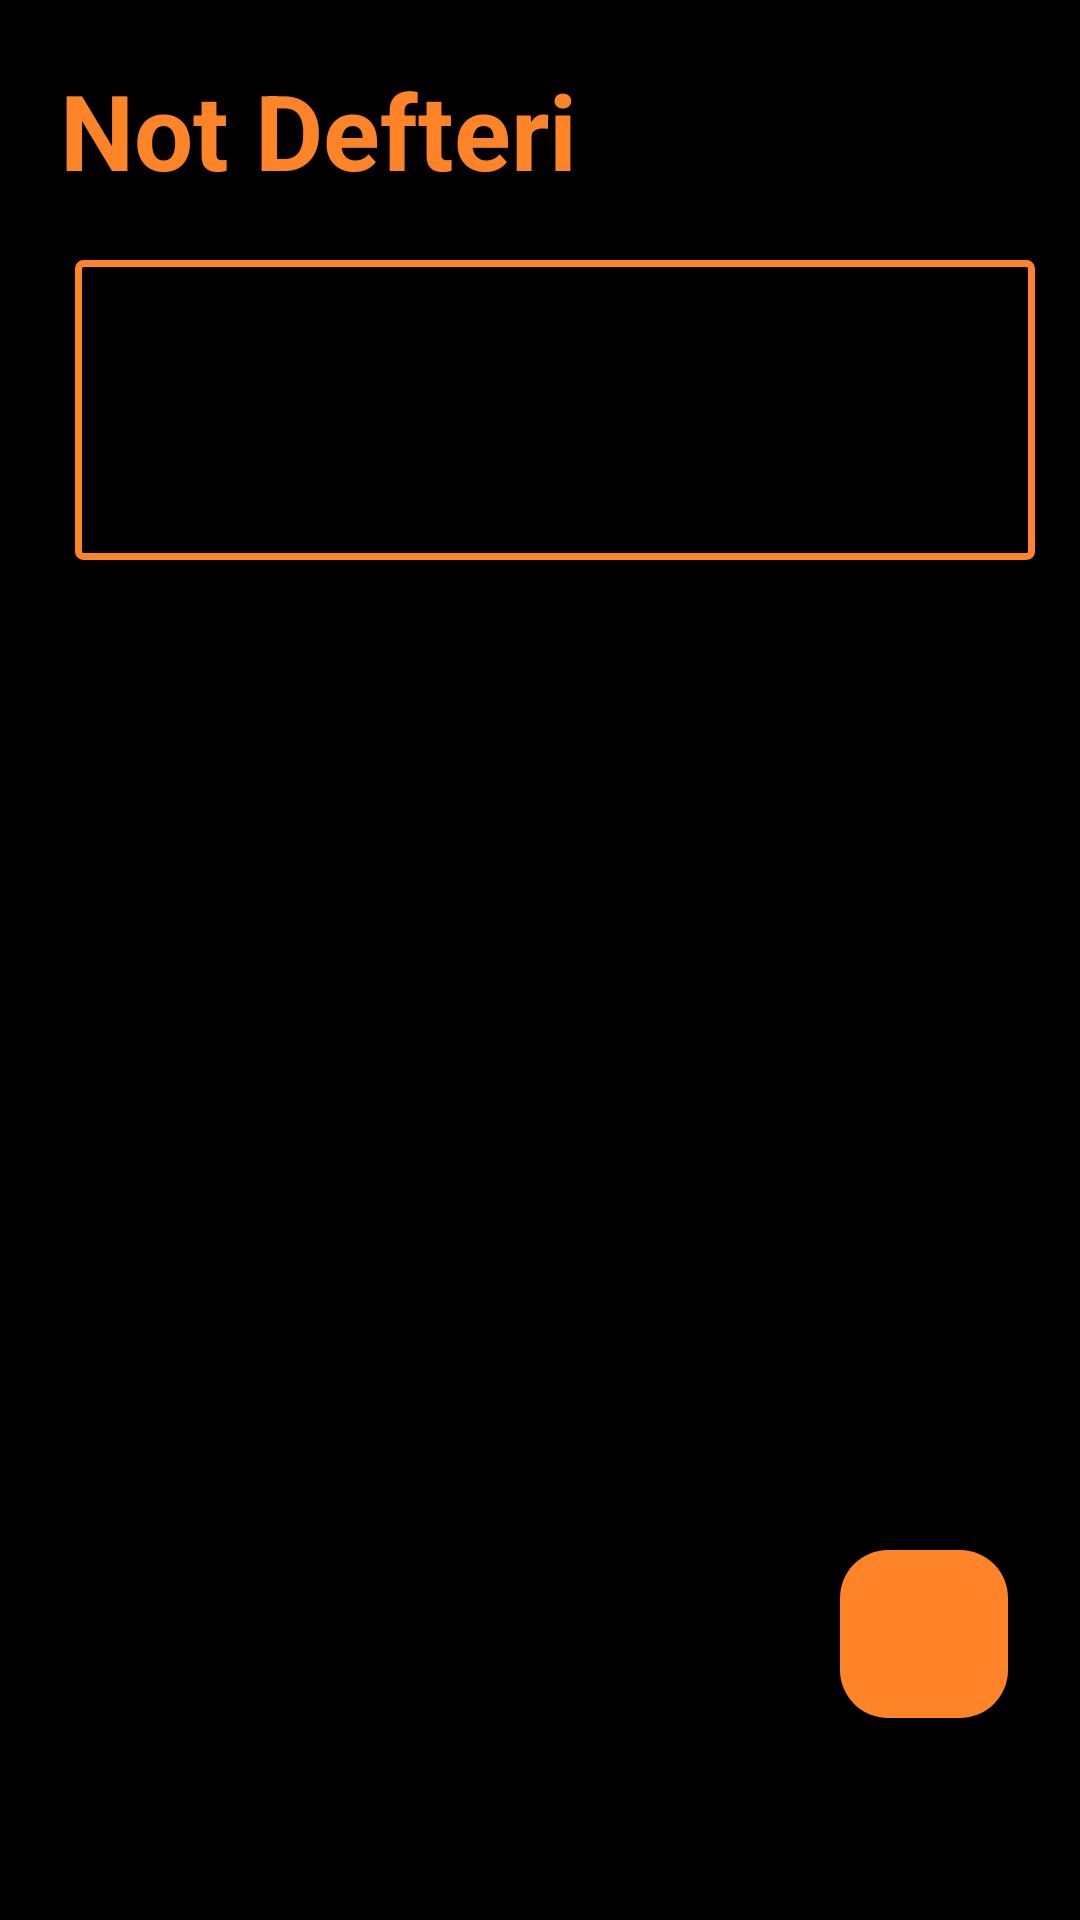

Write the Android layout XML for this screen, with the resource values it uses.
<!-- AndroidManifest.xml: application theme Theme.PerformansOdevi -->
<!-- res/layout/activity_main.xml -->
<?xml version="1.0" encoding="utf-8"?>
<LinearLayout xmlns:android="http://schemas.android.com/apk/res/android"
    xmlns:app="http://schemas.android.com/apk/res-auto"
    xmlns:tools="http://schemas.android.com/tools"
    android:layout_width="match_parent"
    android:layout_height="match_parent"
    android:background="@color/black"
    android:orientation="vertical"
    tools:context=".MainActivity" >

    <TextView
        android:id="@+id/tv3"
        android:layout_width="wrap_content"
        android:layout_height="wrap_content"
        android:layout_marginLeft="20dp"
        android:layout_marginTop="20dp"
        android:text="Not Defteri"
        android:textColor="@color/orange"
        android:textSize="35dp"
        android:textStyle="bold" />

    <TextView
        android:id="@+id/not"
        android:textSize="18dp"
        android:layout_marginLeft="25dp"
        android:paddingLeft="3dp"
        android:clickable="true"
        android:background="@drawable/arkaplan"
        android:layout_marginTop="20dp"
        android:layout_width="320dp"
        android:layout_height="100dp"
        android:textColor="@color/white"
        android:text="" />




    <com.google.android.material.floatingactionbutton.FloatingActionButton
        android:id="@+id/notEkle"
        android:layout_width="match_parent"
        android:layout_height="wrap_content"
        android:layout_marginLeft="280dp"
        android:layout_marginTop="330dp"
        android:backgroundTint="@color/orange"
        android:clickable="true"
        app:srcCompat="@drawable/baseline_add_circle_24" />




</LinearLayout>
<!-- resources referenced by this layout -->
<resources>
  <color name="black">#FF000000</color>
  <color name="orange">#FF8428</color>
  <color name="white">#FFFFFFFF</color>
  <!-- drawable arkaplan (drawable) -->
  <?xml version="1.0" encoding="utf-8"?>
  <shape xmlns:android="http://schemas.android.com/apk/res/android">
  <stroke android:color="@color/orange" android:width="7px" />
      <corners android:radius="5px"/>
  </shape>
  <style name="Theme.PerformansOdevi" parent="Base.Theme.PerformansOdevi" />
  <style name="Base.Theme.PerformansOdevi" parent="Theme.Material3.DayNight.NoActionBar">
          
          
      </style>
</resources>
